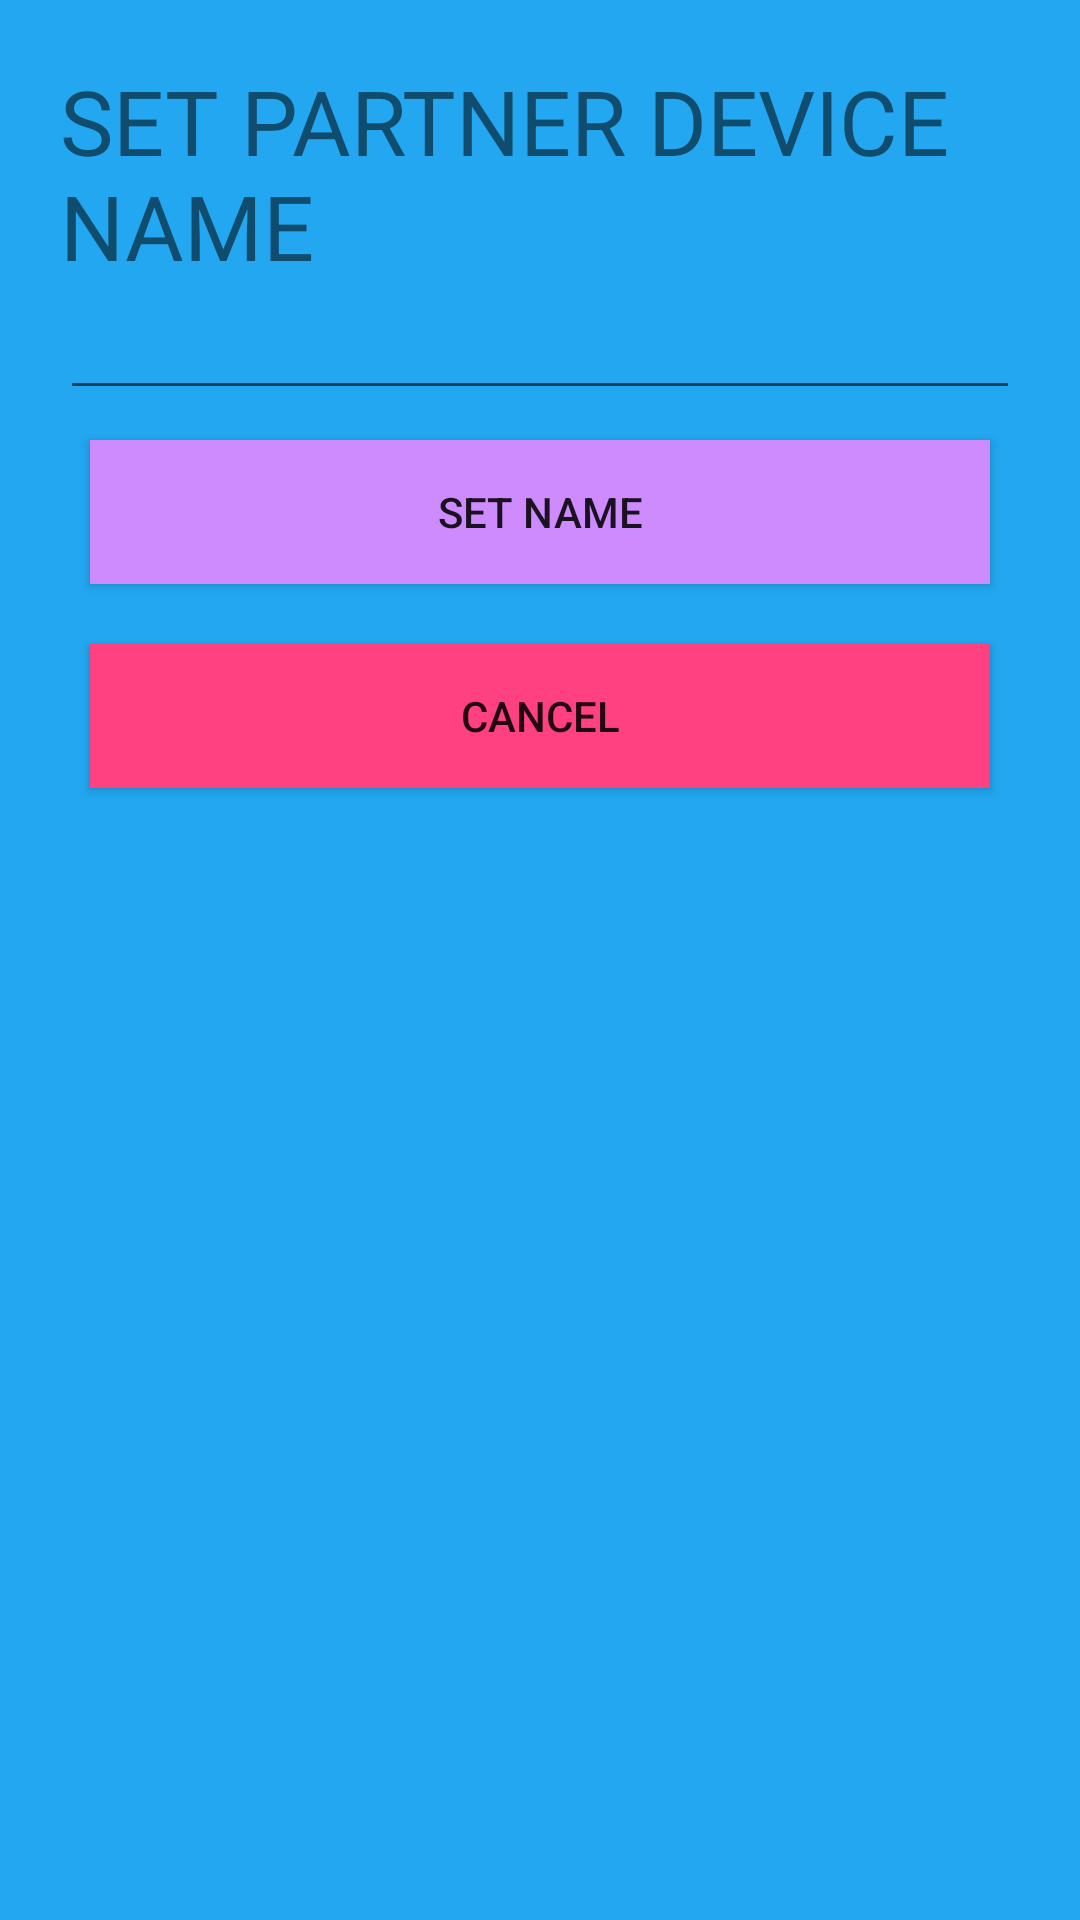

Reconstruct the res/layout file that produces this screen, plus the resources it refers to.
<!-- AndroidManifest.xml: application theme AppTheme -->
<!-- res/layout/set_partner_device_name_layout.xml -->
<?xml version="1.0" encoding="utf-8"?>
<LinearLayout
    xmlns:android="http://schemas.android.com/apk/res/android"
    android:padding="20dp"
    android:background="@color/blue_background"
    android:layout_width="match_parent"
    android:orientation="vertical"
    android:layout_height="match_parent">

    <TextView
        android:textSize="30sp"
        android:layout_width="wrap_content"
        android:layout_height="wrap_content"
        android:hint="ENTER DEVICE NAME"
        android:text="SET PARTNER DEVICE NAME"
        android:layout_gravity="center_horizontal" />

    <EditText
        android:id="@+id/set_partner_device_name"
        android:layout_width="match_parent"
        android:layout_height="wrap_content"
        android:layout_gravity="center_horizontal" />

    <Button
        style="@style/buttons"
        android:text="SET NAME"
        android:onClick="setpartnerDeviceName"
        android:layout_gravity="center_horizontal" />

    
    <Button
        style="@style/cancel_buttons"
        android:text="CANCEL"
        android:onClick="cancel"
        android:layout_gravity="center_horizontal" />


</LinearLayout>
<!-- resources referenced by this layout -->
<resources>
  <color name="blue_background">#22A7F0</color>
  <style name="buttons">
          <item name="android:layout_width">match_parent</item>
          <item name="android:layout_height">wrap_content</item>
          <item name="android:layout_margin">10dp</item>
          <item name="android:background">@color/lipa_purple</item>
          <item name="android:layout_gravity">center_horizontal</item>
      </style>
  <style name="cancel_buttons">
          <item name="android:layout_width">match_parent</item>
          <item name="android:layout_height">wrap_content</item>
          <item name="android:layout_margin">10dp</item>
          <item name="android:background">@color/colorAccent</item>
          <item name="android:layout_gravity">center_horizontal</item>
      </style>
  <style name="AppTheme" parent="Theme.AppCompat.Light.DarkActionBar">
          
          <item name="colorPrimary">@color/colorPrimary</item>
          <item name="colorPrimaryDark">@color/colorPrimaryDark</item>
          <item name="colorAccent">@color/colorAccent</item>
      </style>
  <color name="lipa_purple">#CD8BFD</color>
  <color name="colorAccent">#FF4081</color>
  <color name="colorPrimary">#3F51B5</color>
  <color name="colorPrimaryDark">#303F9F</color>
</resources>
